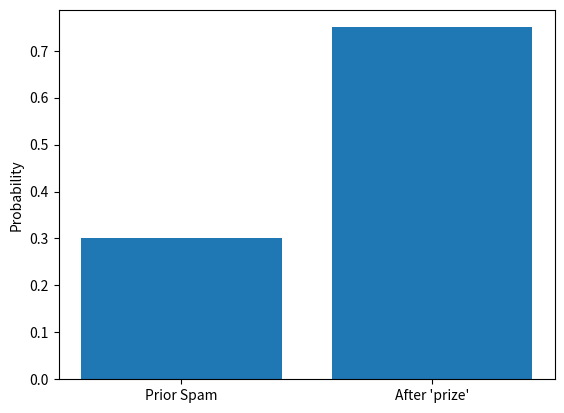

Generate this figure with matplotlib:
import matplotlib.pyplot as plt

prior = 0.30
p_word_spam = 0.70
p_word_not_spam = 0.10

posterior = (p_word_spam * prior) / (
    p_word_spam * prior +
    p_word_not_spam * (1 - prior)
)

print("Probability email is spam:", posterior)

plt.bar(["Prior Spam", "After 'prize'"],
        [prior, posterior])
plt.ylabel("Probability")
plt.show()
